Run: headless pygame with SDL's dummy video driver; simulated clock (each Clock.tick advances the game by its frame time, no real sleeping); random seed 0; keys injected as events and as key.get_pressed() state; no mouse input.
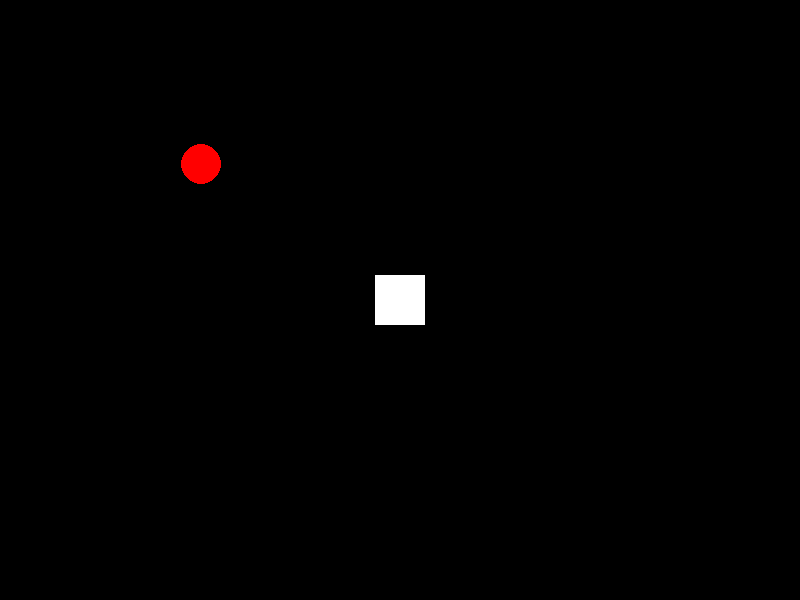
Frame 1 of 4 · flips 1–60 · no input
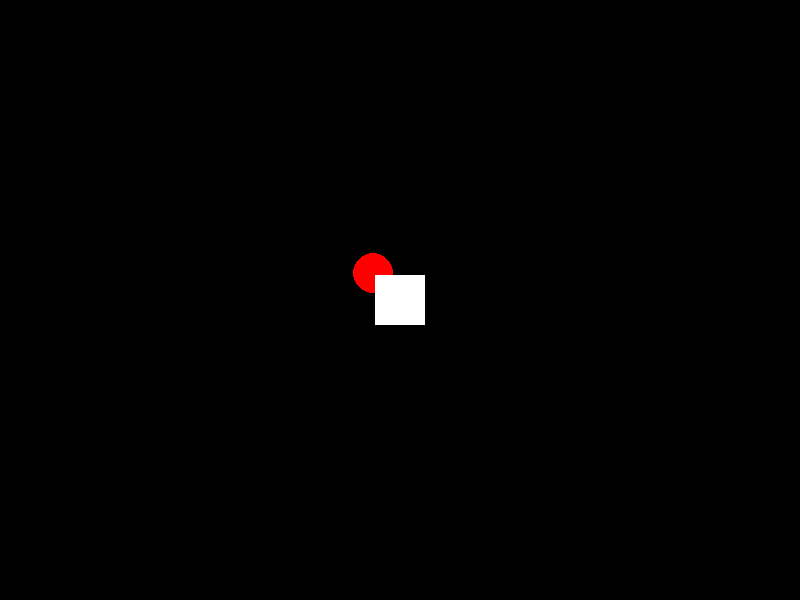
Frame 2 of 4 · flips 61–180 · tapped SPACE, RETURN · held RIGHT (→), D
Frame 3 of 4 · flips 181–300 · held DOWN (↓), S · screen unchanged from frame 2, image omitted
Frame 4 of 4 · flips 301–420 · held LEFT (←), A, UP (↑), W · screen unchanged from frame 3, image omitted

The pygame program that drew these frames:

import pygame
import sys

# Initialize pygame
pygame.init()

# Constants
SCREEN_WIDTH = 800
SCREEN_HEIGHT = 600
ENEMY_SPEED = 2
PROJECTILE_SPEED = 5
ATTACK_RANGE = 150
PROJECTILE_DAMAGE = 20

# Colors
WHITE = (255, 255, 255)
RED = (255, 0, 0)

class Tower:
    def __init__(self, position, fire_rate):
        self.position = pygame.Vector2(position)
        self.health = 100
        self.attack_range = ATTACK_RANGE
        self.projectiles = []
        self.fire_rate = fire_rate
        self.fire_cooldown = 0

    def draw(self, screen):
        pygame.draw.rect(screen, WHITE, (self.position.x, self.position.y, 50, 50))

    def shoot_projectile(self, target_position):
        direction = pygame.Vector2(target_position) - self.position
        direction.normalize_ip()
        self.projectiles.append(Projectile(self.position, direction))

    def update_projectiles(self, enemies):
        for projectile in self.projectiles:
            projectile.move()
            for enemy in enemies:
                if projectile.position.distance_to(enemy.position) < 20:
                    enemy.health -= PROJECTILE_DAMAGE
                    self.projectiles.remove(projectile)
                    break

    def update(self, enemies):
        if self.fire_cooldown <= 0:
            for enemy in enemies:
                if enemy.position.distance_to(self.position) <= self.attack_range:
                    self.shoot_projectile(enemy.position)
                    self.fire_cooldown = self.fire_rate
                    break
        else:
            self.fire_cooldown -= 1

class Enemy:
    def __init__(self, position, tower_position):
        self.position = pygame.Vector2(position)
        self.direction = pygame.Vector2(tower_position) - self.position
        self.direction.normalize_ip()
        self.speed = ENEMY_SPEED
        self.health = 100

    def move_towards_tower(self, tower_position):
        self.direction = pygame.Vector2(tower_position) - self.position
        self.direction.normalize_ip()
        self.position += self.direction * self.speed

    def draw(self, screen):
        pygame.draw.circle(screen, RED, (int(self.position.x), int(self.position.y)), 20)

class Projectile:
    def __init__(self, position, direction):
        self.position = pygame.Vector2(position)
        self.velocity = direction * PROJECTILE_SPEED

    def move(self):
        self.position += self.velocity

# Initialize screen
screen = pygame.display.set_mode((SCREEN_WIDTH, SCREEN_HEIGHT))
pygame.display.set_caption("Tower Defence")

# Create objects
towers = [Tower((SCREEN_WIDTH // 2 - 25, SCREEN_HEIGHT // 2 - 25), fire_rate=60)]  # Fire rate in frames
enemies = [Enemy((100, 100), towers[0].position)]

clock = pygame.time.Clock()

# Main game loop
while True:
    screen.fill((0, 0, 0))

    for event in pygame.event.get():
        if event.type == pygame.QUIT:
            pygame.quit()
            sys.exit()

    # Update towers and projectiles
    for tower in towers:
        tower.update(enemies)
        tower.update_projectiles(enemies)

    # Check if enemies are within range of the towers
    for enemy in enemies:
        for tower in towers:
            enemy.move_towards_tower(tower.position)
            enemy.draw(screen)

    # Draw towers and projectiles
    for tower in towers:
        tower.draw(screen)
        for projectile in tower.projectiles:
            pygame.draw.circle(screen, WHITE, (int(projectile.position.x), int(projectile.position.y)), 5)

    pygame.display.flip()
    clock.tick(60)
